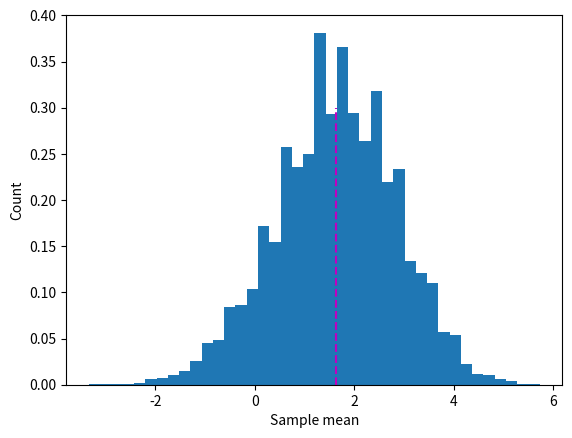

This chart was generated by the following Python code:
#!/usr/bin/env python
# coding: utf-8

# # COURSE: A deep understanding of deep learning
# ## SECTION: Math prerequisites
# ### LECTURE: Random sampling and sampling variability
# [redacted]
# [redacted]

# In[ ]:


# import libraries
import numpy as np
import matplotlib.pyplot as plt


# In[ ]:


# create a list of numbers to compute the mean and variance of
x = [1,2,4,6,5,4,0,-4,5,-2,6,10,-9,1,3,-6]
n = len(x)

# compute the population mean
popmean = np.mean(x)

# compute a sample mean
sample = np.random.choice(x,size=5,replace=True)
sampmean = np.mean(sample)

# print them
print(popmean)
print(sampmean)


# In[ ]:


# compute lots of sample means

# number of experiments to run
nExpers = 10000

# run the experiment!
sampleMeans = np.zeros(nExpers)
for i in range(nExpers):

  # step 1: draw a sample
  sample = np.random.choice(x,size=15,replace=True)

  # step 2: compute its mean
  sampleMeans[i] = np.mean(sample)



# show the results as a histogram
plt.hist(sampleMeans,bins=40,density=True)
plt.plot([popmean,popmean],[0,.3],'m--')
plt.ylabel('Count')
plt.xlabel('Sample mean')
plt.show()

